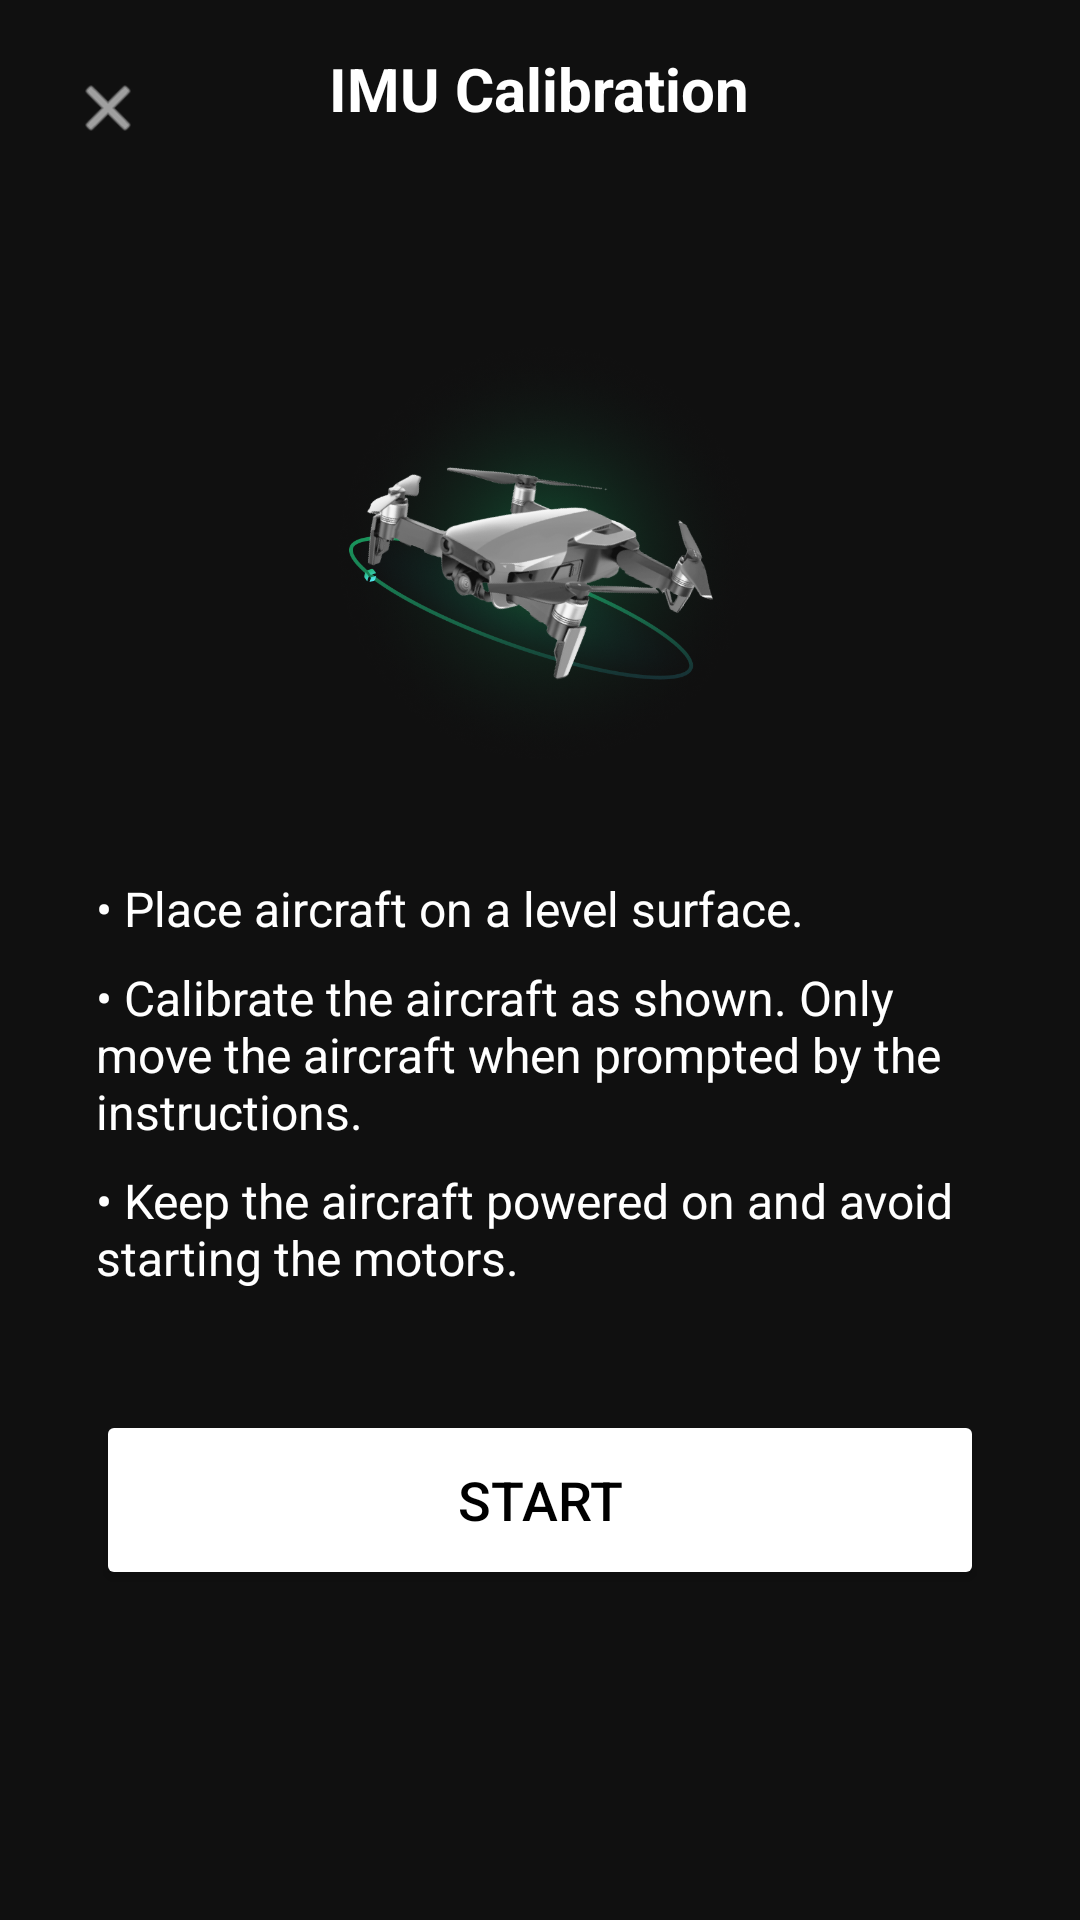

Layout XML and referenced resources for this Android screen:
<!-- AndroidManifest.xml: application theme Theme.EagleEyeAndroid -->
<!-- res/layout/fragment_imu_calibration.xml -->
<?xml version="1.0" encoding="utf-8"?>
<FrameLayout xmlns:android="http://schemas.android.com/apk/res/android"
    android:layout_width="match_parent"
    android:layout_height="match_parent"
    android:background="@color/background_black">

    
    <ImageView
        android:id="@+id/closeBtn"
        android:layout_width="40dp"
        android:layout_height="40dp"
        android:layout_margin="16dp"
        android:src="@android:drawable/ic_menu_close_clear_cancel"
        android:tint="@color/white"
        android:padding="8dp"
        android:contentDescription="Close"/>

    
    <TextView
        android:layout_width="wrap_content"
        android:layout_height="wrap_content"
        android:text="IMU Calibration"
        android:textColor="@color/white"
        android:textSize="20sp"
        android:textStyle="bold"
        android:layout_gravity="top|center_horizontal"
        android:layout_marginTop="16dp"/>

    
    <LinearLayout
        android:layout_width="match_parent"
        android:layout_height="match_parent"
        android:orientation="vertical"
        android:gravity="center"
        android:padding="32dp">

        
        <ImageView
            android:id="@+id/droneIllustration"
            android:layout_width="250dp"
            android:layout_height="150dp"
            android:src="@drawable/big_drone_green"
            android:layout_marginBottom="32dp"
            android:contentDescription="Drone"/>

        
        <LinearLayout
            android:layout_width="match_parent"
            android:layout_height="wrap_content"
            android:orientation="vertical"
            android:layout_marginBottom="32dp">

            <TextView
                android:layout_width="match_parent"
                android:layout_height="wrap_content"
                android:text="• Place aircraft on a level surface."
                android:textColor="@color/white"
                android:textSize="16sp"
                android:layout_marginBottom="8dp"/>

            <TextView
                android:layout_width="match_parent"
                android:layout_height="wrap_content"
                android:text="• Calibrate the aircraft as shown. Only move the aircraft when prompted by the instructions."
                android:textColor="@color/white"
                android:textSize="16sp"
                android:layout_marginBottom="8dp"/>

            <TextView
                android:layout_width="match_parent"
                android:layout_height="wrap_content"
                android:text="• Keep the aircraft powered on and avoid starting the motors."
                android:textColor="@color/white"
                android:textSize="16sp"
                android:layout_marginBottom="8dp"/>

        </LinearLayout>

        
        <Button
            android:id="@+id/startCalibrationBtn"
            android:layout_width="match_parent"
            android:layout_height="60dp"
            android:text="START"
            android:textSize="18sp"
            android:backgroundTint="@color/white"
            android:textColor="@color/black"/>

        
        <TextView
            android:id="@+id/calibrationStatus"
            android:layout_width="match_parent"
            android:layout_height="wrap_content"
            android:text=""
            android:textColor="@color/uxsdk_yellow"
            android:textSize="14sp"
            android:gravity="center"
            android:layout_marginTop="16dp"
            android:visibility="gone"/>

        
        <TextView
            android:id="@+id/calibrationProgress"
            android:layout_width="match_parent"
            android:layout_height="wrap_content"
            android:text=""
            android:textColor="@color/white"
            android:textSize="14sp"
            android:gravity="center"
            android:layout_marginTop="8dp"
            android:visibility="gone"/>

    </LinearLayout>

</FrameLayout>
<!-- resources referenced by this layout -->
<resources>
  <color name="background_black">#101010</color>
  <color name="black">#000000</color>
  <color name="uxsdk_yellow">#FFC000</color>
  <color name="white">#FFFFFF</color>
  <!-- drawable big_drone_green: png bitmap (drawable, 533591 bytes) -->
  <style name="Theme.EagleEyeAndroid" parent="Theme.Material3.Dark.NoActionBar">
          <item name="android:statusBarColor">@android:color/transparent</item>
          <item name="android:navigationBarColor">@android:color/transparent</item>
          <item name="android:windowLightStatusBar">false</item>
          <item name="android:windowLightNavigationBar">false</item>
  
          
          <item name="colorPrimary">@color/primary1</item>
          <item name="colorOnPrimary">@color/white</item>
          <item name="colorPrimaryContainer">@color/primary2</item>
          <item name="colorOnPrimaryContainer">@color/white</item>
  
          <item name="colorSecondary">@color/secondary1</item>
          <item name="colorOnSecondary">@color/white</item>
          <item name="colorSecondaryContainer">@color/secondary2</item>
          <item name="colorOnSecondaryContainer">@color/white</item>
  
          <item name="colorSurface">@color/background1</item>
          <item name="colorOnSurface">@color/text_primary</item>
          <item name="colorSurfaceVariant">@color/background2</item>
          <item name="colorOnSurfaceVariant">@color/text_primary</item>
  
          <item name="android:colorBackground">@color/background_color</item>
          <item name="colorOnBackground">@color/text_primary</item>
  
          
          <item name="materialButtonStyle">@style/Widget.App.Button</item>
      </style>
  <color name="primary1">#1DA0FF</color>
  <color name="primary2">#0084FF</color>
  <color name="secondary1">#454545</color>
  <color name="secondary2">#393939</color>
  <color name="background1">#262626</color>
  <color name="text_primary">#DBDBDC</color>
  <color name="background2">#1F1E23</color>
  <color name="background_color">#141416</color>
  <style name="Widget.App.Button" parent="Widget.Material3.Button">
          <item name="backgroundTint">@null</item> 
          <item name="android:textColor">@color/white</item>
      </style>
</resources>
